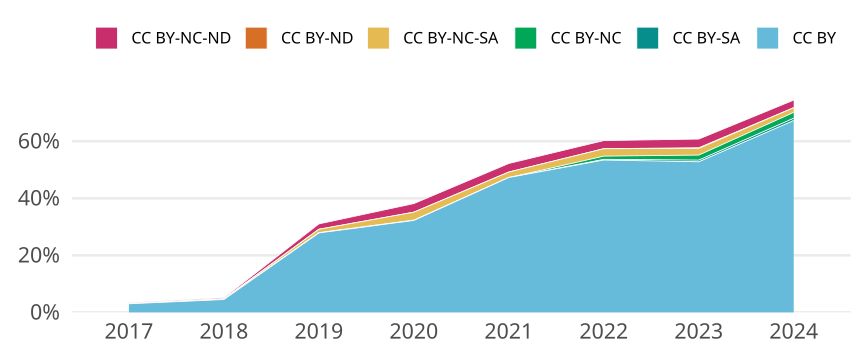

The data file committed next to this chart (first rows):
cr_year, jn_all, cc, cc_total, prop
2017, 763, CC BY, 23, 0.03014
2017, 763, CC BY-SA, 0, 0
2017, 763, CC BY-NC, 0, 0
2017, 763, CC BY-NC-SA, 1, 0.001311
2017, 763, CC BY-ND, 0, 0
2017, 763, CC BY-NC-ND, 2, 0.002621
2018, 819, CC BY, 37, 0.04518
2018, 819, CC BY-SA, 0, 0
2018, 819, CC BY-NC, 1, 0.001221
2018, 819, CC BY-NC-SA, 1, 0.001221
2018, 819, CC BY-ND, 0, 0
2018, 819, CC BY-NC-ND, 3, 0.003663
2019, 693, CC BY, 193, 0.2785
2019, 693, CC BY-SA, 0, 0
2019, 693, CC BY-NC, 1, 0.001443
2019, 693, CC BY-NC-SA, 8, 0.01154
2019, 693, CC BY-ND, 0, 0
2019, 693, CC BY-NC-ND, 13, 0.01876
2020, 794, CC BY, 256, 0.3224
2020, 794, CC BY-SA, 0, 0
2020, 794, CC BY-NC, 1, 0.001259
2020, 794, CC BY-NC-SA, 22, 0.02771
2020, 794, CC BY-ND, 0, 0
2020, 794, CC BY-NC-ND, 24, 0.03023
2021, 831, CC BY, 393, 0.4729
2021, 831, CC BY-SA, 0, 0
2021, 831, CC BY-NC, 0, 0
2021, 831, CC BY-NC-SA, 16, 0.01925
2021, 831, CC BY-ND, 0, 0
2021, 831, CC BY-NC-ND, 25, 0.03008
2022, 805, CC BY, 430, 0.5342
2022, 805, CC BY-SA, 2, 0.002484
2022, 805, CC BY-NC, 9, 0.01118
2022, 805, CC BY-NC-SA, 21, 0.02609
2022, 805, CC BY-ND, 0, 0
2022, 805, CC BY-NC-ND, 23, 0.02857
2023, 854, CC BY, 451, 0.5281
2023, 854, CC BY-SA, 5, 0.005855
2023, 854, CC BY-NC, 15, 0.01756
2023, 854, CC BY-NC-SA, 20, 0.02342
2023, 854, CC BY-ND, 2, 0.002342
2023, 854, CC BY-NC-ND, 26, 0.03044
2024, 489, CC BY, 329, 0.6728
2024, 489, CC BY-SA, 4, 0.00818
2024, 489, CC BY-NC, 10, 0.02045
2024, 489, CC BY-NC-SA, 8, 0.01636
2024, 489, CC BY-ND, 0, 0
2024, 489, CC BY-NC-ND, 13, 0.02658
